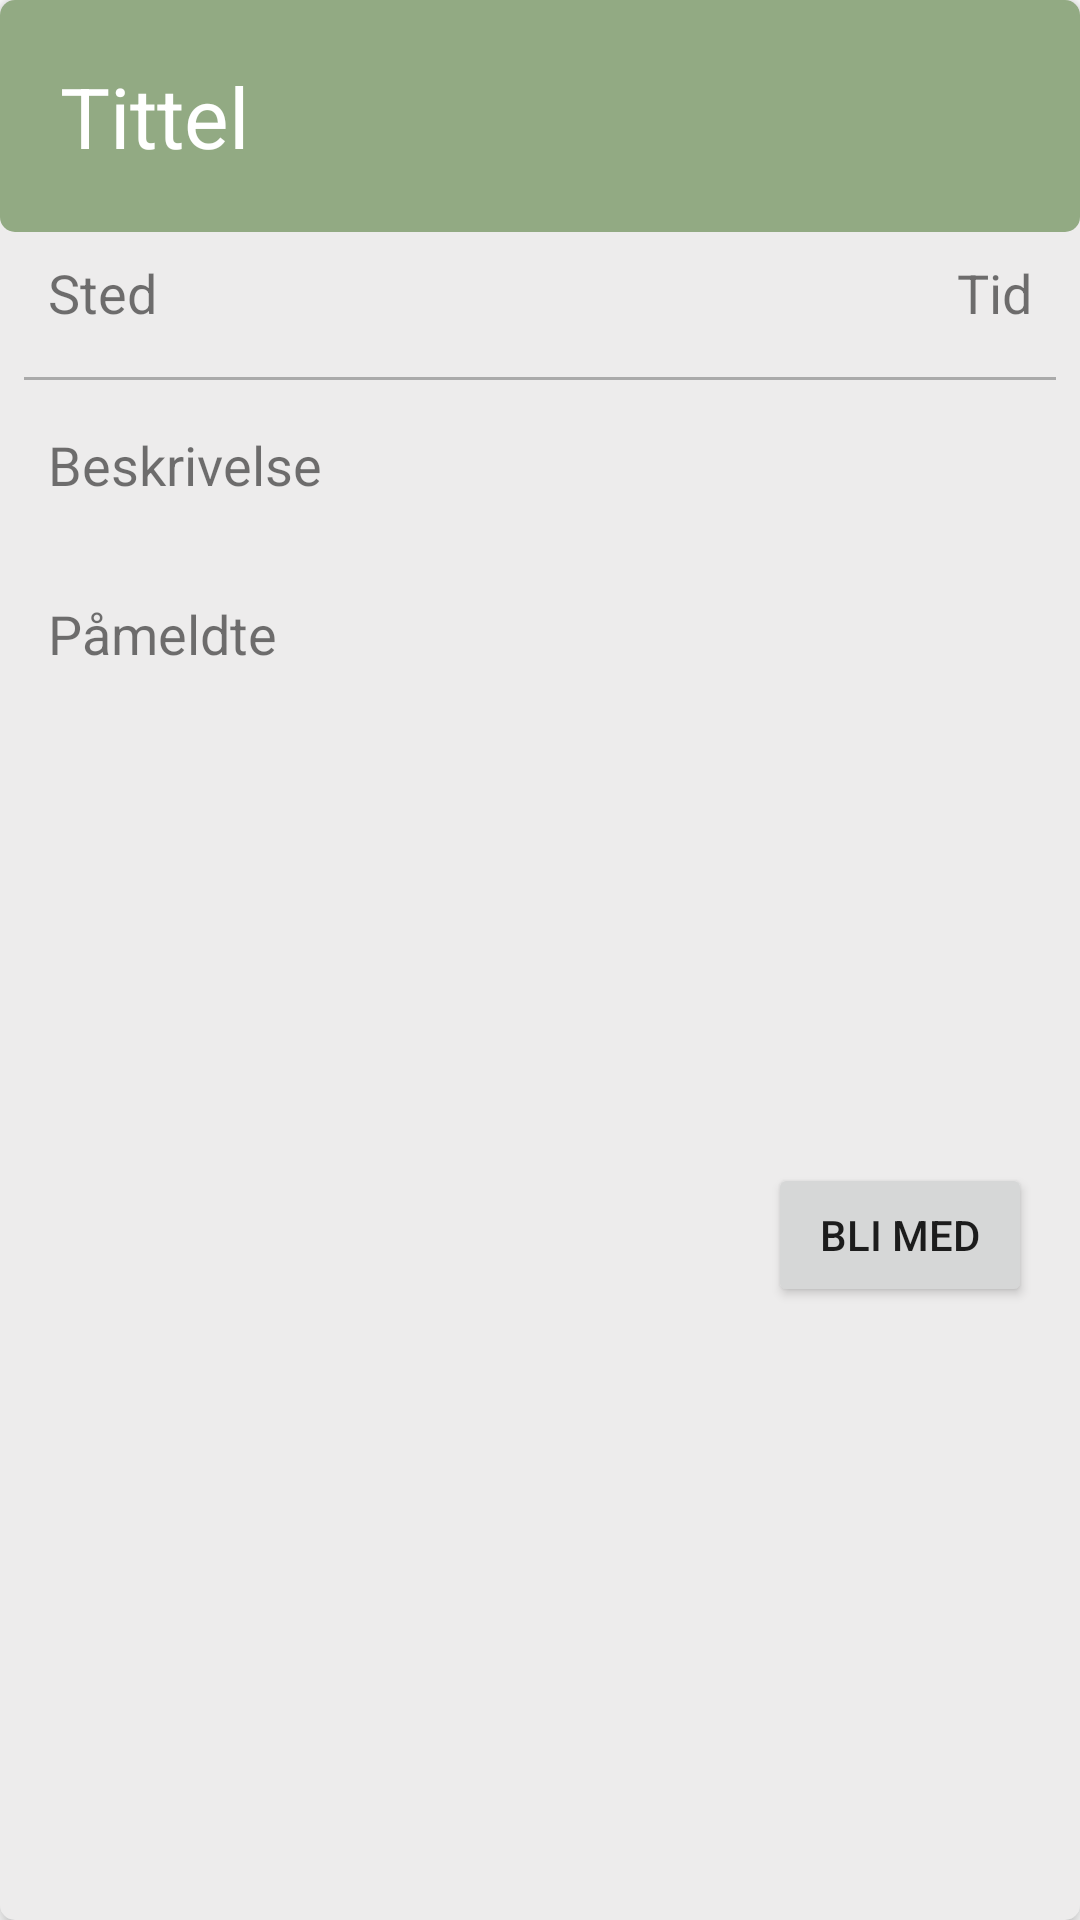

This screen was rendered from an Android layout file. Write that file and the resources it references.
<!-- AndroidManifest.xml: application theme Theme.GUI3 -->
<!-- res/layout/feed_row.xml -->
<?xml version="1.0" encoding="utf-8"?>
<androidx.constraintlayout.widget.ConstraintLayout xmlns:android="http://schemas.android.com/apk/res/android"
    xmlns:app="http://schemas.android.com/apk/res-auto"
    xmlns:tools="http://schemas.android.com/tools"
    android:layout_width="match_parent"
    android:layout_height="wrap_content"
    android:layout_marginTop="15dp"
    android:background="@drawable/myrect"
    android:elevation="4dp">

    <TextView
        android:id="@+id/tittel"
        style="@style/Title_Style"
        android:layout_width="0dp"
        android:layout_height="wrap_content"
        android:background="@drawable/tittelrect"
        android:text="Tittel"
        android:textAlignment="viewStart"
        app:layout_constraintEnd_toEndOf="parent"
        app:layout_constraintStart_toStartOf="parent"
        app:layout_constraintTop_toTopOf="parent" />

    <View
        android:id="@+id/view"
        android:layout_width="match_parent"
        android:layout_height="1dp"
        android:layout_marginStart="8dp"
        android:layout_marginTop="16dp"
        android:layout_marginEnd="8dp"
        android:background="@android:color/darker_gray"
        app:layout_constraintEnd_toEndOf="@+id/tid"
        app:layout_constraintStart_toStartOf="@+id/sted"
        app:layout_constraintTop_toBottomOf="@id/sted" />

    <TextView
        android:id="@+id/sted"
        style="@style/innlegg_txt"
        android:layout_width="wrap_content"
        android:layout_height="wrap_content"
        android:layout_marginStart="16dp"
        android:layout_marginTop="8dp"
        android:text="Sted"
        app:layout_constraintStart_toStartOf="parent"
        app:layout_constraintTop_toBottomOf="@+id/tittel" />

    <TextView
        android:id="@+id/tid"
        style="@style/innlegg_txt"
        android:layout_width="wrap_content"
        android:layout_height="wrap_content"
        android:layout_marginEnd="16dp"
        android:text="Tid"
        app:layout_constraintEnd_toEndOf="parent"
        app:layout_constraintTop_toTopOf="@+id/sted" />

    <ImageView
        android:id="@+id/innlegg_img"
        android:layout_width="wrap_content"
        android:layout_height="wrap_content"
        android:layout_marginStart="16dp"
        android:layout_marginTop="16dp"
        android:layout_marginEnd="16dp"
        android:adjustViewBounds="true"
        android:maxHeight="150dp"
        app:layout_constraintEnd_toEndOf="parent"
        app:layout_constraintStart_toStartOf="parent"
        app:layout_constraintTop_toBottomOf="@+id/feed_arrangement_beskrivelse"
        app:srcCompat="@mipmap/ic_launcher" />

    <TextView
        android:id="@+id/feed_arrangement_beskrivelse"
        style="@style/innlegg_txt"
        android:layout_width="0dp"
        android:layout_height="wrap_content"
        android:layout_marginTop="16dp"
        android:text="Beskrivelse"
        app:layout_constraintEnd_toEndOf="@+id/tid"
        app:layout_constraintStart_toStartOf="@+id/sted"
        app:layout_constraintTop_toBottomOf="@+id/view" />

    <TextView
        android:id="@+id/registered"
        style="@style/innlegg_txt"
        android:layout_width="0dp"
        android:layout_height="wrap_content"
        android:layout_marginTop="16dp"
        android:layout_marginEnd="32dp"
        android:text="Påmeldte"
        app:layout_constraintEnd_toStartOf="@+id/feed_btn_arrangement_join"
        app:layout_constraintStart_toStartOf="@+id/feed_arrangement_beskrivelse"
        app:layout_constraintTop_toBottomOf="@+id/innlegg_img" />

    <Button
        android:id="@+id/feed_btn_arrangement_join"
        android:layout_width="wrap_content"
        android:layout_height="wrap_content"
        android:layout_marginEnd="16dp"
        android:layout_marginBottom="16dp"
        android:text="Bli med"
        app:layout_constraintBottom_toBottomOf="parent"
        app:layout_constraintEnd_toEndOf="parent"
        app:layout_constraintTop_toTopOf="@+id/registered" />
</androidx.constraintlayout.widget.ConstraintLayout>
<!-- resources referenced by this layout -->
<resources>
  <!-- drawable myrect (drawable) -->
  <?xml version="1.0" encoding="utf-8"?>
  <shape xmlns:android="http://schemas.android.com/apk/res/android"
      android:shape="rectangle">
      <solid android:color="#EDECEC" />
      <corners android:radius="5dp" />
  </shape>
  <!-- drawable tittelrect (drawable) -->
  <?xml version="1.0" encoding="utf-8"?>
  <shape xmlns:android="http://schemas.android.com/apk/res/android"
      android:shape="rectangle">
      <solid android:color="@color/greenbook" />
      <corners android:radius="5dp" />
  </shape>
  <style name="Title_Style">
          <item name="android:paddingStart">20dp</item>
          <item name="android:paddingTop">20dp</item>
          <item name="android:paddingEnd">20dp</item>
          <item name="android:paddingBottom">20dp</item>
          <item name="android:textSize">28sp</item>
          <item name="android:textAlignment">center</item>
          <item name="android:background">@color/greenbook</item>
          <item name="android:layout_marginBottom">10dp</item>
          <item name="android:textColor">@color/white</item>
      </style>
  <style name="innlegg_txt">
          <item name="android:textSize">18sp</item>
      </style>
  <style name="Theme.GUI3" parent="Theme.MaterialComponents.DayNight.NoActionBar">
          
          <item name="colorPrimary">@color/greenbook</item>
          <item name="colorPrimaryVariant">@color/greenbook</item>
          <item name="colorOnPrimary">@color/white</item>
          
          <item name="colorSecondary">@color/teal_200</item>
          <item name="colorSecondaryVariant">@color/teal_700</item>
          <item name="colorOnSecondary">@color/black</item>
          
          <item name="android:statusBarColor" tools:targetApi="l">?attr/colorPrimaryVariant</item>
          
  
      </style>
  <color name="greenbook">#92AA83</color>
  <color name="white">#FFFFFFFF</color>
  <color name="teal_200">#FF03DAC5</color>
  <color name="teal_700">#FF018786</color>
  <color name="black">#FF000000</color>
</resources>
